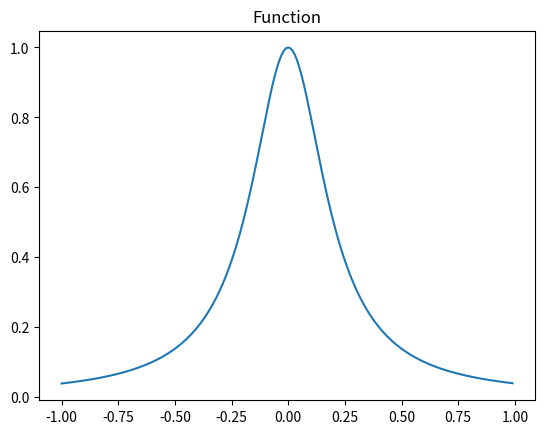

Here is the Python script that generated this plot:
import matplotlib.pyplot as plo
import matplotlib.pyplot as plt
import numpy as np

x = np.arange(-1, 1, 0.01)

y = 1 / (1 + 25 * x**2)     # Runge Function

plt.title("Function")
plt.plot(x, y)
plt.show()